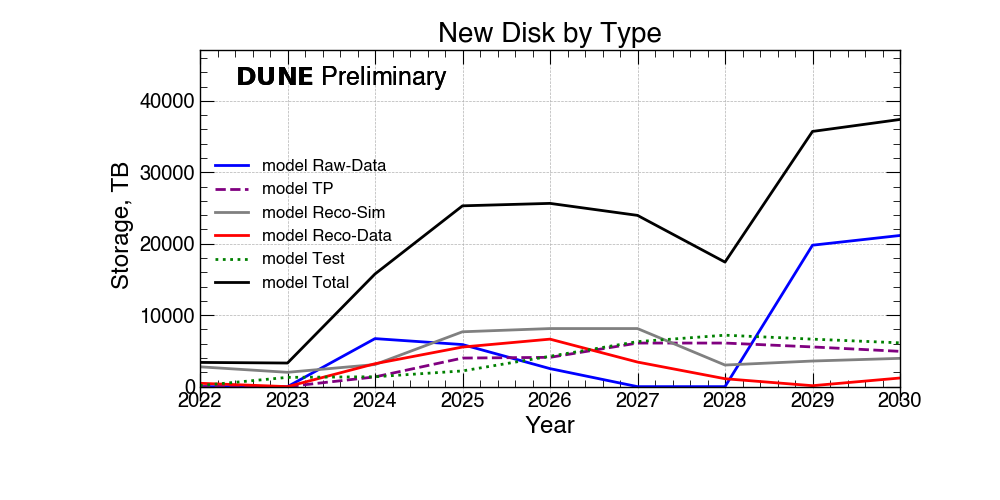

Data behind this chart, as committed beside it:
DataTypes, 2022, 2023, 2024, 2025, 2026, 2027, 2028, 2029, 2030
Raw-Data, 0, 0, 6722, 5888, 2522, 0, 0, 19794, 21156
TP, 0, 0, 1362, 4000, 4100, 6100, 6100, 5558, 4939
Reco-Sim, 2773, 2004, 3091, 7678, 8128, 8128, 3022, 3585, 3960
Reco-Data, 469, 0, 3208, 5540, 6648, 3440, 1108, 132, 1208
Test, 147, 1298, 1383, 2200, 4250, 6300, 7200, 6646, 6129
Total, 3390, 3303, 15766, 25306, 25648, 23968, 17430, 35717, 37393
